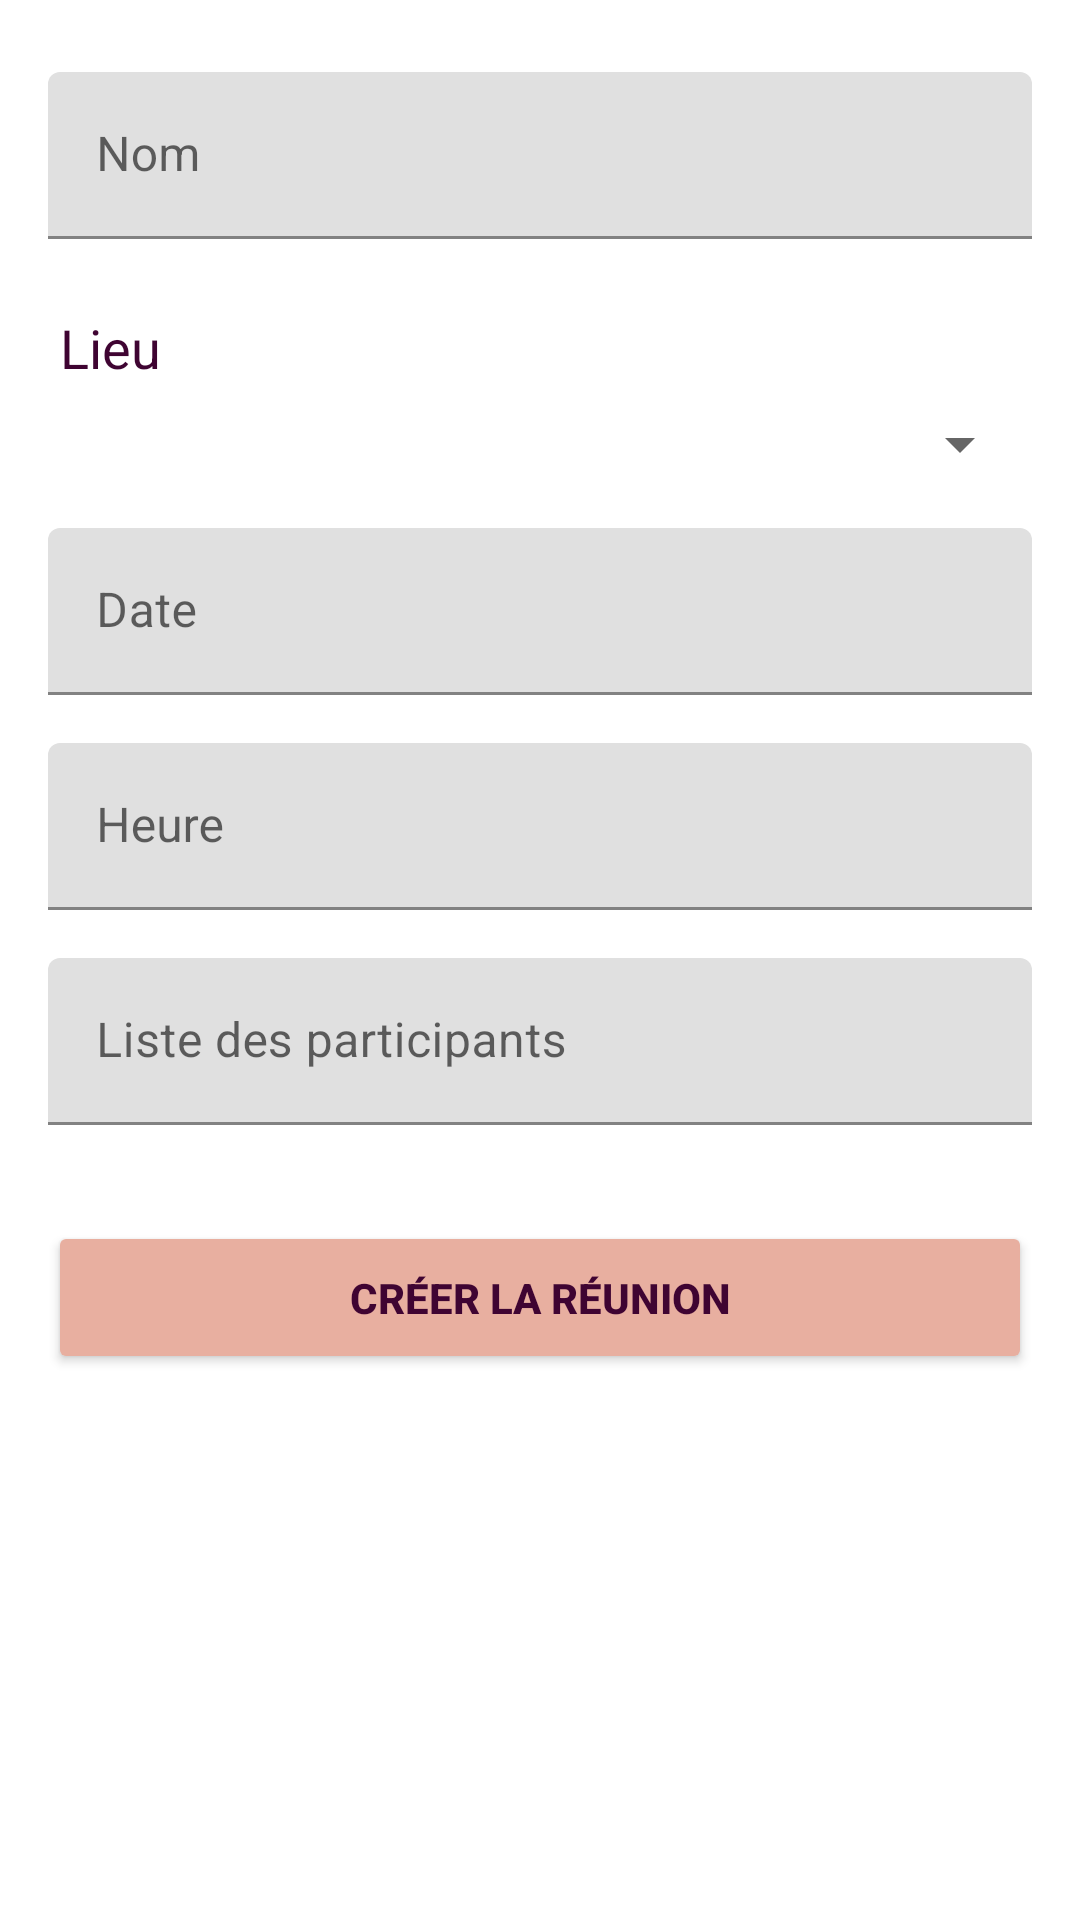

Here is an Android app screen rendered from its layout file. Give the layout XML and the strings, colors and styles it references.
<!-- AndroidManifest.xml: activity theme AppTheme.NoActionBar -->
<!-- res/layout/activity_new_meeting.xml -->
<?xml version="1.0" encoding="utf-8"?>
<androidx.coordinatorlayout.widget.CoordinatorLayout xmlns:android="http://schemas.android.com/apk/res/android"
    xmlns:app="http://schemas.android.com/apk/res-auto"
    xmlns:tools="http://schemas.android.com/tools"
    android:layout_width="match_parent"
    android:layout_height="match_parent"
    android:fitsSystemWindows="true"
    tools:context="fr.example.mareu.ui.meeting_list.NewMeetingActivity">

    <com.google.android.material.appbar.AppBarLayout
        android:layout_width="match_parent"
        android:layout_height="@dimen/app_bar_height"
        android:fitsSystemWindows="true"
        android:theme="@style/AppTheme.AppBarOverlay">

        <com.google.android.material.appbar.CollapsingToolbarLayout
            android:id="@+id/toolbar_layout"
            android:layout_width="match_parent"
            android:layout_height="match_parent"
            android:fitsSystemWindows="true"
            app:contentScrim="?attr/colorPrimary"
            app:layout_scrollFlags="scroll|exitUntilCollapsed"
            app:toolbarId="@+id/toolbar">

            <androidx.appcompat.widget.Toolbar
                android:id="@+id/toolbar"
                android:layout_width="match_parent"
                android:layout_height="?attr/actionBarSize"
                app:layout_collapseMode="pin"
                app:popupTheme="@style/AppTheme.PopupOverlay" />

        </com.google.android.material.appbar.CollapsingToolbarLayout>
    </com.google.android.material.appbar.AppBarLayout>

    <include layout="@layout/content_new_meeting" />

</androidx.coordinatorlayout.widget.CoordinatorLayout>
<!-- res/layout/content_new_meeting.xml (included above) -->
<?xml version="1.0" encoding="utf-8"?>
<androidx.core.widget.NestedScrollView xmlns:android="http://schemas.android.com/apk/res/android"
    xmlns:app="http://schemas.android.com/apk/res-auto"
    xmlns:tools="http://schemas.android.com/tools"
    android:layout_width="match_parent"
    android:layout_height="match_parent"
    android:fitsSystemWindows="true"
    app:layout_behavior="@string/appbar_scrolling_view_behavior"
    tools:context="fr.example.mareu.ui.meeting_list.NewMeetingActivity"
    tools:showIn="@layout/activity_new_meeting">

    <LinearLayout
        android:layout_width="match_parent"
        android:layout_height="wrap_content"
        android:layout_margin="16dp"
        android:orientation="vertical">

        <com.google.android.material.textfield.TextInputLayout
            android:id="@+id/subject"
            android:layout_width="fill_parent"
            android:layout_height="wrap_content"
            android:layout_marginTop="8dp"
            android:layout_marginBottom="8dp">

            <com.google.android.material.textfield.TextInputEditText
                android:id="@+id/name_input"
                android:layout_width="match_parent"
                android:layout_height="wrap_content"
                android:hint="@string/meeting_name_input"
                android:inputType="textCapWords" />
        </com.google.android.material.textfield.TextInputLayout>

        <LinearLayout
            android:layout_width="match_parent"
            android:layout_height="match_parent"
            android:layout_marginTop="8dp"
            android:layout_marginBottom="8dp"
            android:orientation="vertical">

            <androidx.appcompat.widget.AppCompatTextView
                android:id="@+id/place_layout"
                android:layout_width="match_parent"
                android:layout_height="match_parent"
                android:textColor="@color/colorText"
                android:layout_marginTop="8dp"
                android:layout_marginBottom="8dp"
                android:paddingStart="4dp"
                android:text="@string/place_input"
                android:textSize="18dp" />

            <androidx.appcompat.widget.AppCompatSpinner
                android:id="@+id/place_spinner"
                android:layout_width="match_parent"
                android:layout_height="wrap_content"
                android:contentDescription="@string/place_input"
                android:pointerIcon="arrow"
                android:prompt="@string/place_input"
                android:spinnerMode="dialog"
                tools:targetApi="n" />
        </LinearLayout>

        <com.google.android.material.textfield.TextInputLayout
            android:id="@+id/date_layout"
            android:layout_width="fill_parent"
            android:layout_height="wrap_content"
            android:layout_marginTop="8dp"
            android:layout_marginBottom="8dp">

            <com.google.android.material.textfield.TextInputEditText
                android:id="@+id/date_input"
                android:layout_width="match_parent"
                android:layout_height="wrap_content"
                android:hint="@string/date_input"
                android:inputType="textCapWords"/>
        </com.google.android.material.textfield.TextInputLayout>

        <com.google.android.material.textfield.TextInputLayout
            android:id="@+id/time_layout"
            android:layout_width="fill_parent"
            android:layout_height="wrap_content"
            android:layout_marginTop="8dp"
            android:layout_marginBottom="8dp">

            <com.google.android.material.textfield.TextInputEditText
                android:id="@+id/time_input"
                android:layout_width="match_parent"
                android:layout_height="wrap_content"
                android:hint="@string/time_input"
                android:inputType="textCapWords" />
        </com.google.android.material.textfield.TextInputLayout>


        <com.google.android.material.textfield.TextInputLayout
            android:id="@+id/participants_layout"
            android:layout_width="fill_parent"
            android:layout_height="wrap_content"
            android:layout_marginTop="8dp"
            android:layout_marginBottom="8dp">

            <com.google.android.material.textfield.TextInputEditText
                android:id="@+id/participants_input"
                android:layout_width="match_parent"
                android:layout_height="wrap_content"
                android:hint="@string/participants_input"
                android:inputType="textCapWords" />
        </com.google.android.material.textfield.TextInputLayout>

        <androidx.appcompat.widget.AppCompatButton
            android:id="@+id/form_btn"
            android:layout_width="fill_parent"
            android:layout_height="wrap_content"
            android:layout_marginTop="24dp"
            android:layout_marginBottom="24dp"
            android:backgroundTint="@color/colorLamzone"
            android:padding="16dp"
            android:text="@string/create_btn"
            android:textColor="#3F0432"
            android:textStyle="bold" />

    </LinearLayout>
</androidx.core.widget.NestedScrollView>
<!-- resources referenced by this layout -->
<resources>
  <color name="colorLamzone">#E8AFA0</color>
  <color name="colorText">#3F0432</color>
  <string name="create_btn">Créer la réunion</string>
  <string name="date_input">Date</string>
  <string name="meeting_name_input">Nom</string>
  <string name="participants_input">Liste des participants</string>
  <string name="place_input">Lieu</string>
  <string name="time_input">Heure</string>
  <style name="AppTheme.AppBarOverlay" parent="ThemeOverlay.MaterialComponents.Dark.ActionBar">
          <item name="colorPrimary">@color/colorPrimary</item>
          <item name="colorPrimaryDark">@color/colorPrimaryDark</item>
          <item name="colorAccent">@color/colorAccent</item>
      </style>
  <style name="AppTheme.PopupOverlay" parent="ThemeOverlay.MaterialComponents.Light">
          <item name="colorPrimary">@color/colorPrimary</item>
          <item name="colorPrimaryDark">@color/colorPrimaryDark</item>
          <item name="colorAccent">@color/colorAccent</item>
      </style>
  <style name="AppTheme.NoActionBar">
          <item name="windowActionBar">false</item>
          <item name="windowNoTitle">true</item>
          <item name="colorPrimary">@color/colorPrimary</item>
          <item name="colorPrimaryDark">@color/colorPrimaryDark</item>
          <item name="colorAccent">@color/colorAccent</item>
      </style>
  <color name="colorPrimary">#E8AFA0</color>
  <color name="colorPrimaryDark">#3F0432</color>
  <color name="colorAccent">#E8AFA0</color>
</resources>
